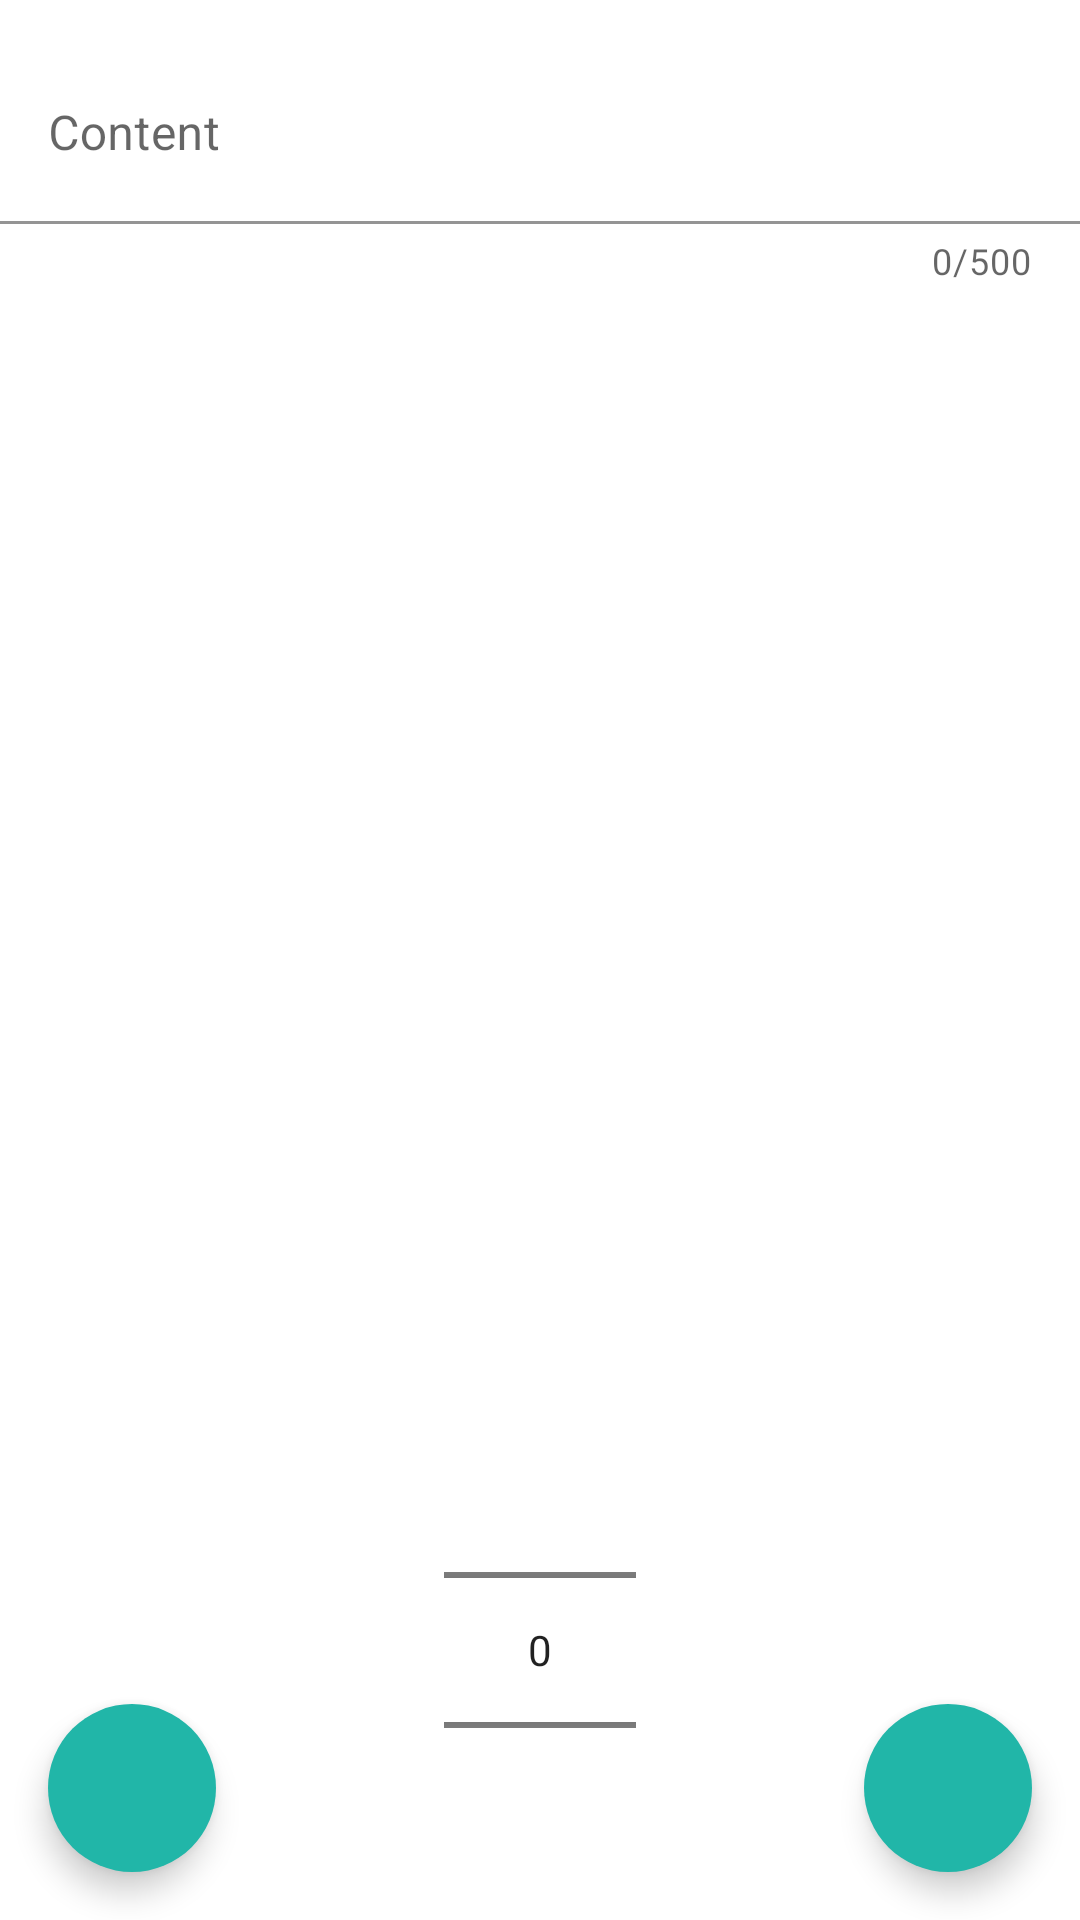

Layout XML and referenced resources for this Android screen:
<!-- AndroidManifest.xml: application theme Theme.LinkHub -->
<!-- res/layout/activity_review.xml -->
<?xml version="1.0" encoding="utf-8"?>
<androidx.coordinatorlayout.widget.CoordinatorLayout xmlns:android="http://schemas.android.com/apk/res/android"
    xmlns:app="http://schemas.android.com/apk/res-auto"
    xmlns:tools="http://schemas.android.com/tools"
    android:layout_width="match_parent"
    android:layout_height="match_parent"
    tools:context=".gui.activity.ReviewActivity">

    <RelativeLayout
        android:layout_width="match_parent"
        android:layout_height="match_parent">

        <ImageView
            android:id="@+id/img_new_review"
            android:layout_width="match_parent"
            android:layout_height="wrap_content"
            android:adjustViewBounds="true"
            android:maxHeight="300dp"
            />

        <com.google.android.material.textfield.TextInputLayout
            android:id="@+id/txt_input_review_content"
            android:layout_width="match_parent"
            android:layout_height="wrap_content"
            android:layout_below="@id/img_new_review"
            app:counterEnabled="true"
            app:counterMaxLength="500"
            app:errorEnabled="true">

            <com.google.android.material.textfield.TextInputEditText
                android:layout_width="match_parent"
                android:layout_height="wrap_content"
                android:hint="Content"
                android:background="@color/white"
                android:inputType="textMultiLine"
                android:minLines="2"
                android:maxLines="8"
                android:scrollbars="vertical" />
        </com.google.android.material.textfield.TextInputLayout>

        <NumberPicker
            android:id="@+id/number_picker"
            android:layout_width="wrap_content"
            android:layout_height="wrap_content"
            android:layout_centerHorizontal="true"
            android:layout_alignParentBottom="true" />

    </RelativeLayout>

    <com.google.android.material.floatingactionbutton.FloatingActionButton
        android:id="@+id/fab_done_review"
        android:layout_width="wrap_content"
        android:layout_height="wrap_content"
        android:layout_gravity="bottom|right"
        android:layout_margin="16dp"
        android:backgroundTint="@color/blue_green"
        android:src="@drawable/baseline_done_24"
        app:borderWidth="0dp"
        app:tint="@color/white" />

    <com.google.android.material.floatingactionbutton.FloatingActionButton
        android:id="@+id/fab_upload_review_image"
        android:layout_width="wrap_content"
        android:layout_height="wrap_content"
        android:layout_gravity="bottom|left"
        android:layout_margin="16dp"
        android:backgroundTint="@color/blue_green"
        android:src="@drawable/baseline_upload_24"
        app:borderWidth="0dp"
        app:tint="@color/white" />

</androidx.coordinatorlayout.widget.CoordinatorLayout>
<!-- resources referenced by this layout -->
<resources>
  <color name="blue_green">#21B6A8</color>
  <color name="white">#FFFFFFFF</color>
  <style name="Theme.LinkHub" parent="Theme.MaterialComponents.DayNight.DarkActionBar">
          
          <item name="colorPrimary">@color/purple_500</item>
          <item name="colorPrimaryVariant">@color/purple_700</item>
          <item name="colorOnPrimary">@color/white</item>
          
          <item name="colorSecondary">@color/teal_200</item>
          <item name="colorSecondaryVariant">@color/teal_700</item>
          <item name="colorOnSecondary">@color/black</item>
          
          <item name="android:statusBarColor">?attr/colorPrimaryVariant</item>
          
      </style>
  <color name="purple_500">#FF6200EE</color>
  <color name="purple_700">#FF3700B3</color>
  <color name="teal_200">#FF03DAC5</color>
  <color name="teal_700">#FF018786</color>
  <color name="black">#FF000000</color>
</resources>
